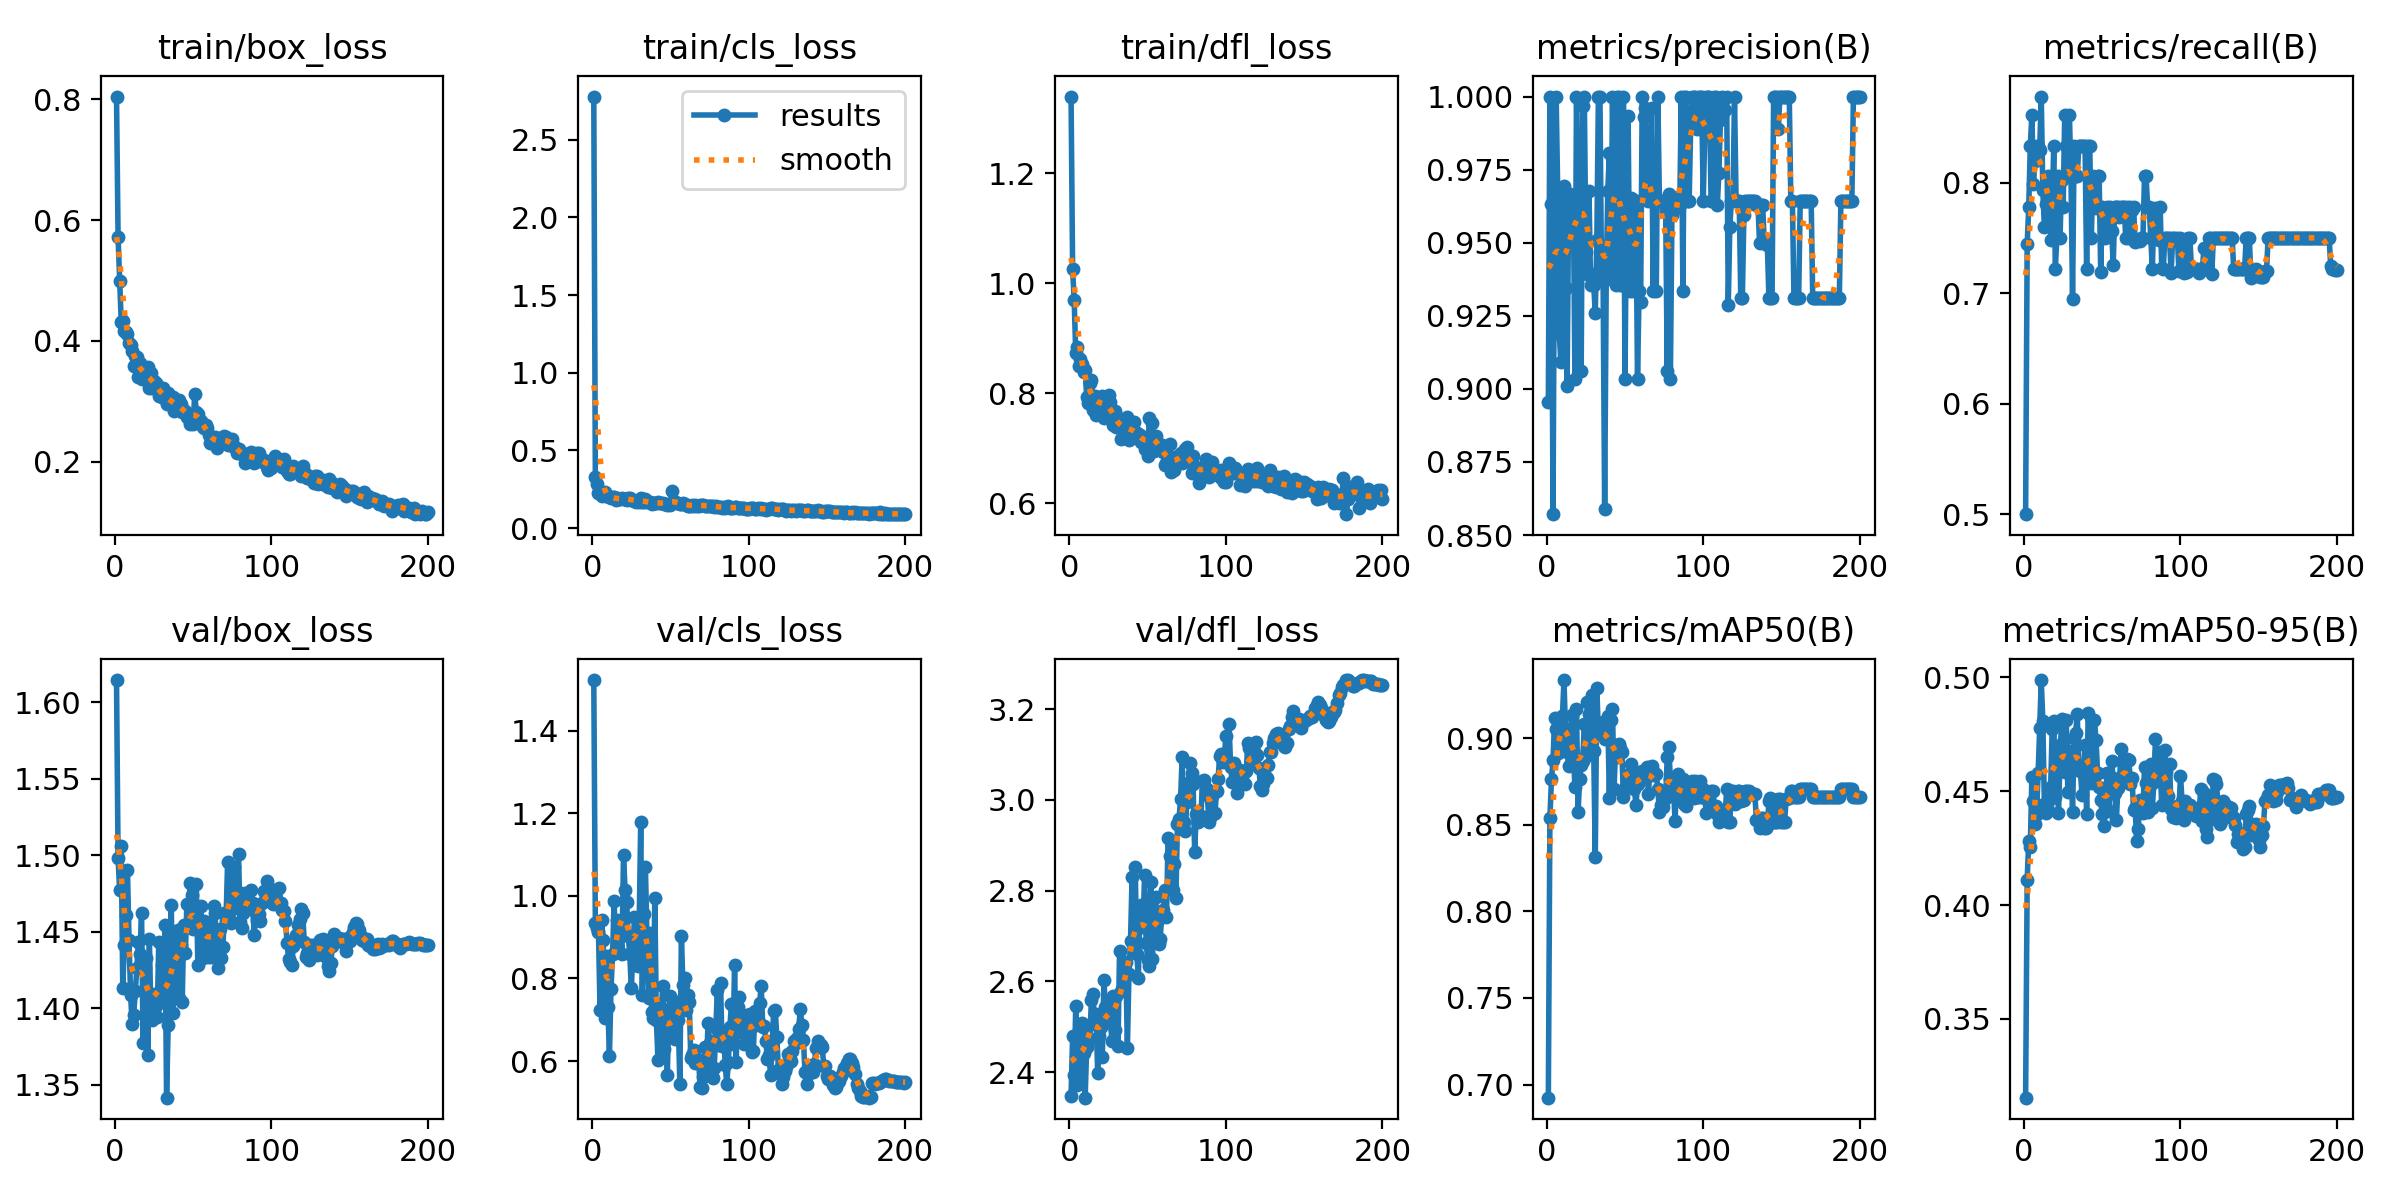

The data file committed next to this chart (first rows):
epoch, time, train/box_loss, train/cls_loss, train/dfl_loss, metrics/precision(B), metrics/recall(B), metrics/mAP50(B), metrics/mAP50-95(B), val/box_loss, val/cls_loss, val/dfl_loss, lr/pg0, lr/pg1, lr/pg2
1, 415.5, 0.8042, 2.778, 1.339, 0.8954, 0.5, 0.6924, 0.3155, 1.614, 1.522, 2.348, 0.06676, 3.32691e-05, 3.32691e-05
2, 811.5, 0.5716, 0.3273, 1.026, 1, 0.7443, 0.854, 0.4112, 1.498, 0.9334, 2.479, 0.03346, 6.62728e-05, 6.62728e-05
3, 1203, 0.4993, 0.2806, 0.9689, 0.9631, 0.7778, 0.8762, 0.428, 1.477, 0.9219, 2.394, 0.0001632, 9.89464e-05, 9.89464e-05
4, 1593, 0.432, 0.2277, 0.8732, 0.8571, 0.8333, 0.8871, 0.4257, 1.506, 0.9126, 2.545, 9.8515e-05, 9.8515e-05, 9.8515e-05
5, 1981, 0.4329, 0.2255, 0.8844, 0.9678, 0.8611, 0.9115, 0.4561, 1.413, 0.7244, 2.372, 9.802e-05, 9.802e-05, 9.802e-05
6, 2371, 0.4162, 0.2054, 0.849, 1, 0.7988, 0.9053, 0.4458, 1.441, 0.9402, 2.391, 9.7525e-05, 9.7525e-05, 9.7525e-05
7, 2760, 0.4154, 0.2099, 0.8622, 0.9672, 0.8198, 0.8913, 0.4354, 1.461, 0.8937, 2.476, 9.703e-05, 9.703e-05, 9.703e-05
8, 3148, 0.4115, 0.2292, 0.8532, 0.9188, 0.8333, 0.8962, 0.44, 1.49, 0.7032, 2.508, 9.6535e-05, 9.6535e-05, 9.6535e-05
9, 3537, 0.3959, 0.206, 0.8391, 0.9091, 0.8333, 0.9073, 0.4578, 1.444, 0.8535, 2.441, 9.604e-05, 9.604e-05, 9.604e-05
10, 3927, 0.394, 0.2058, 0.843, 0.9676, 0.8296, 0.9126, 0.4776, 1.409, 0.7305, 2.343, 9.5545e-05, 9.5545e-05, 9.5545e-05
11, 4316, 0.3834, 0.1985, 0.7931, 0.9693, 0.8778, 0.9335, 0.4987, 1.389, 0.611, 2.456, 9.505e-05, 9.505e-05, 9.505e-05
12, 4706, 0.3593, 0.1946, 0.7822, 0.9345, 0.7932, 0.903, 0.4808, 1.396, 0.7752, 2.5, 9.4555e-05, 9.4555e-05, 9.4555e-05
13, 5094, 0.3743, 0.1977, 0.8192, 0.9011, 0.7594, 0.8917, 0.4442, 1.411, 0.858, 2.474, 9.406e-05, 9.406e-05, 9.406e-05
14, 5483, 0.3737, 0.1976, 0.8234, 0.9656, 0.7805, 0.8837, 0.4404, 1.426, 0.9882, 2.558, 9.3565e-05, 9.3565e-05, 9.3565e-05
15, 5870, 0.34, 0.1786, 0.7699, 0.9667, 0.8055, 0.9051, 0.4418, 1.443, 0.8665, 2.573, 9.307e-05, 9.307e-05, 9.307e-05
16, 6259, 0.3641, 0.1943, 0.7941, 0.9664, 0.7998, 0.9135, 0.4461, 1.435, 0.9421, 2.51, 9.2575e-05, 9.2575e-05, 9.2575e-05
17, 6647, 0.3363, 0.1862, 0.7607, 0.9642, 0.7477, 0.8925, 0.4519, 1.462, 0.9318, 2.528, 9.208e-05, 9.208e-05, 9.208e-05
18, 7035, 0.3465, 0.187, 0.792, 0.9032, 0.7778, 0.8715, 0.4774, 1.377, 0.9106, 2.399, 9.1585e-05, 9.1585e-05, 9.1585e-05
19, 7422, 0.3462, 0.1912, 0.7806, 1, 0.8333, 0.9166, 0.4805, 1.426, 0.8598, 2.48, 9.109e-05, 9.109e-05, 9.109e-05
20, 7810, 0.3519, 0.1882, 0.7842, 0.9604, 0.7222, 0.8573, 0.4475, 1.433, 1.098, 2.5, 9.0595e-05, 9.0595e-05, 9.0595e-05
21, 8198, 0.357, 0.1876, 0.7953, 0.9643, 0.7512, 0.8761, 0.4677, 1.369, 1.014, 2.434, 9.01e-05, 9.01e-05, 9.01e-05
22, 8586, 0.3216, 0.1795, 0.7558, 0.9062, 0.8056, 0.8843, 0.4404, 1.445, 0.9848, 2.602, 8.9605e-05, 8.9605e-05, 8.9605e-05
23, 8975, 0.3474, 0.1915, 0.7894, 0.9968, 0.75, 0.887, 0.4638, 1.394, 0.9032, 2.542, 8.911e-05, 8.911e-05, 8.911e-05
24, 9363, 0.3229, 0.1953, 0.7803, 1, 0.8024, 0.9082, 0.4818, 1.393, 0.858, 2.51, 8.8615e-05, 8.8615e-05, 8.8615e-05
25, 9750, 0.3338, 0.1823, 0.7962, 0.9469, 0.7778, 0.8899, 0.4714, 1.409, 0.7756, 2.552, 8.812e-05, 8.812e-05, 8.812e-05
26, 10138, 0.3307, 0.1833, 0.7836, 0.9394, 0.8611, 0.9209, 0.4585, 1.401, 0.864, 2.55, 8.7625e-05, 8.7625e-05, 8.7625e-05
27, 10526, 0.3265, 0.1752, 0.7659, 0.9677, 0.8333, 0.914, 0.4814, 1.394, 0.948, 2.467, 8.713e-05, 8.713e-05, 8.713e-05
28, 10914, 0.3095, 0.1694, 0.7415, 0.9355, 0.8056, 0.8917, 0.4494, 1.443, 0.9086, 2.567, 8.6635e-05, 8.6635e-05, 8.6635e-05
29, 11302, 0.3158, 0.1714, 0.7685, 0.9394, 0.8611, 0.9247, 0.4678, 1.407, 0.8303, 2.493, 8.614e-05, 8.614e-05, 8.614e-05
30, 11690, 0.3071, 0.1703, 0.7389, 0.9355, 0.8056, 0.8927, 0.464, 1.428, 0.927, 2.568, 8.5645e-05, 8.5645e-05, 8.5645e-05
31, 12077, 0.3215, 0.1916, 0.7544, 0.9259, 0.6944, 0.8315, 0.4408, 1.408, 1.179, 2.457, 8.515e-05, 8.515e-05, 8.515e-05
32, 12465, 0.3043, 0.1692, 0.7369, 0.9509, 0.8333, 0.9289, 0.4734, 1.455, 0.759, 2.668, 8.4655e-05, 8.4655e-05, 8.4655e-05
33, 12853, 0.2949, 0.1694, 0.7173, 1, 0.8056, 0.9027, 0.4757, 1.342, 0.9548, 2.579, 8.416e-05, 8.416e-05, 8.416e-05
34, 13241, 0.3134, 0.1848, 0.7484, 1, 0.8056, 0.9027, 0.484, 1.389, 1.069, 2.585, 8.3665e-05, 8.3665e-05, 8.3665e-05
35, 13628, 0.3004, 0.1647, 0.7345, 0.9375, 0.8333, 0.9076, 0.4593, 1.435, 0.899, 2.635, 8.317e-05, 8.317e-05, 8.317e-05
36, 14016, 0.3009, 0.1671, 0.7459, 0.9375, 0.8333, 0.9096, 0.459, 1.467, 0.7531, 2.642, 8.2675e-05, 8.2675e-05, 8.2675e-05
37, 14404, 0.3075, 0.1684, 0.7577, 0.8588, 0.8333, 0.8994, 0.4484, 1.397, 0.9105, 2.454, 8.218e-05, 8.218e-05, 8.218e-05
38, 14792, 0.2844, 0.1552, 0.7151, 0.9375, 0.8333, 0.9076, 0.4598, 1.447, 0.7197, 2.616, 8.1685e-05, 8.1685e-05, 8.1685e-05
39, 15179, 0.2888, 0.1611, 0.7181, 0.9677, 0.8333, 0.913, 0.4701, 1.449, 0.7039, 2.689, 8.119e-05, 8.119e-05, 8.119e-05
40, 15567, 0.297, 0.1591, 0.7411, 0.9805, 0.7222, 0.8653, 0.44, 1.451, 0.9944, 2.83, 8.0695e-05, 8.0695e-05, 8.0695e-05
41, 15954, 0.3025, 0.1646, 0.7482, 0.9375, 0.8333, 0.9105, 0.4842, 1.407, 0.7005, 2.674, 8.02e-05, 8.02e-05, 8.02e-05
42, 16342, 0.295, 0.171, 0.7292, 1, 0.8333, 0.9166, 0.4713, 1.441, 0.6031, 2.853, 7.9705e-05, 7.9705e-05, 7.9705e-05
43, 16729, 0.2824, 0.1582, 0.7268, 0.9643, 0.75, 0.8704, 0.4537, 1.404, 0.7386, 2.661, 7.921e-05, 7.921e-05, 7.921e-05
44, 17117, 0.2842, 0.1631, 0.7258, 0.9355, 0.8056, 0.8944, 0.4541, 1.454, 0.6901, 2.608, 7.8715e-05, 7.8715e-05, 7.8715e-05
45, 17505, 0.2842, 0.1607, 0.7243, 1, 0.7778, 0.8889, 0.481, 1.436, 0.7819, 2.753, 7.822e-05, 7.822e-05, 7.822e-05
46, 17892, 0.2743, 0.1535, 0.7109, 1, 0.7772, 0.8964, 0.4725, 1.468, 0.6283, 2.768, 7.7725e-05, 7.7725e-05, 7.7725e-05
47, 18280, 0.2783, 0.1563, 0.7205, 0.9355, 0.8056, 0.8944, 0.4581, 1.453, 0.7153, 2.72, 7.723e-05, 7.723e-05, 7.723e-05
48, 18668, 0.2631, 0.1485, 0.6993, 0.9355, 0.8056, 0.8918, 0.4518, 1.482, 0.5662, 2.835, 7.6735e-05, 7.6735e-05, 7.6735e-05
49, 19055, 0.2758, 0.1533, 0.7059, 1, 0.7192, 0.866, 0.4459, 1.474, 0.727, 2.686, 7.624e-05, 7.624e-05, 7.624e-05
50, 19442, 0.262, 0.1506, 0.6865, 0.9032, 0.7778, 0.8713, 0.4401, 1.452, 0.758, 2.647, 7.5745e-05, 7.5745e-05, 7.5745e-05
51, 394.3, 0.3122, 0.2372, 0.7542, 0.965, 0.7665, 0.8785, 0.4345, 1.463, 0.6763, 2.634, 7.525e-05, 7.525e-05, 7.525e-05
52, 784.2, 0.2826, 0.1692, 0.7198, 0.9933, 0.75, 0.8758, 0.4439, 1.481, 0.7078, 2.818, 7.4755e-05, 7.4755e-05, 7.4755e-05
53, 1173, 0.2784, 0.1683, 0.7457, 0.9333, 0.7778, 0.8795, 0.4581, 1.428, 0.6521, 2.649, 7.426e-05, 7.426e-05, 7.426e-05
54, 1562, 0.2688, 0.1593, 0.6957, 0.9652, 0.7697, 0.8852, 0.4413, 1.454, 0.7419, 2.753, 7.3765e-05, 7.3765e-05, 7.3765e-05
55, 1951, 0.2677, 0.1612, 0.7227, 0.9333, 0.7778, 0.8747, 0.4491, 1.467, 0.6988, 2.785, 7.327e-05, 7.327e-05, 7.327e-05
56, 2340, 0.2583, 0.1543, 0.7045, 0.9646, 0.7563, 0.8708, 0.4631, 1.433, 0.5451, 2.73, 7.2775e-05, 7.2775e-05, 7.2775e-05
57, 2729, 0.2558, 0.1542, 0.7077, 0.9631, 0.7258, 0.8613, 0.4558, 1.457, 0.9023, 2.682, 7.228e-05, 7.228e-05, 7.228e-05
58, 3119, 0.2608, 0.1602, 0.7045, 0.9032, 0.7778, 0.8734, 0.4494, 1.439, 0.7829, 2.693, 7.1785e-05, 7.1785e-05, 7.1785e-05
59, 3507, 0.2556, 0.1541, 0.7067, 0.9333, 0.7778, 0.8786, 0.4374, 1.448, 0.8009, 2.752, 7.129e-05, 7.129e-05, 7.129e-05
60, 3897, 0.2442, 0.1516, 0.6933, 0.9296, 0.7778, 0.8803, 0.4513, 1.434, 0.7228, 2.757, 7.0795e-05, 7.0795e-05, 7.0795e-05
... 140 more rows
